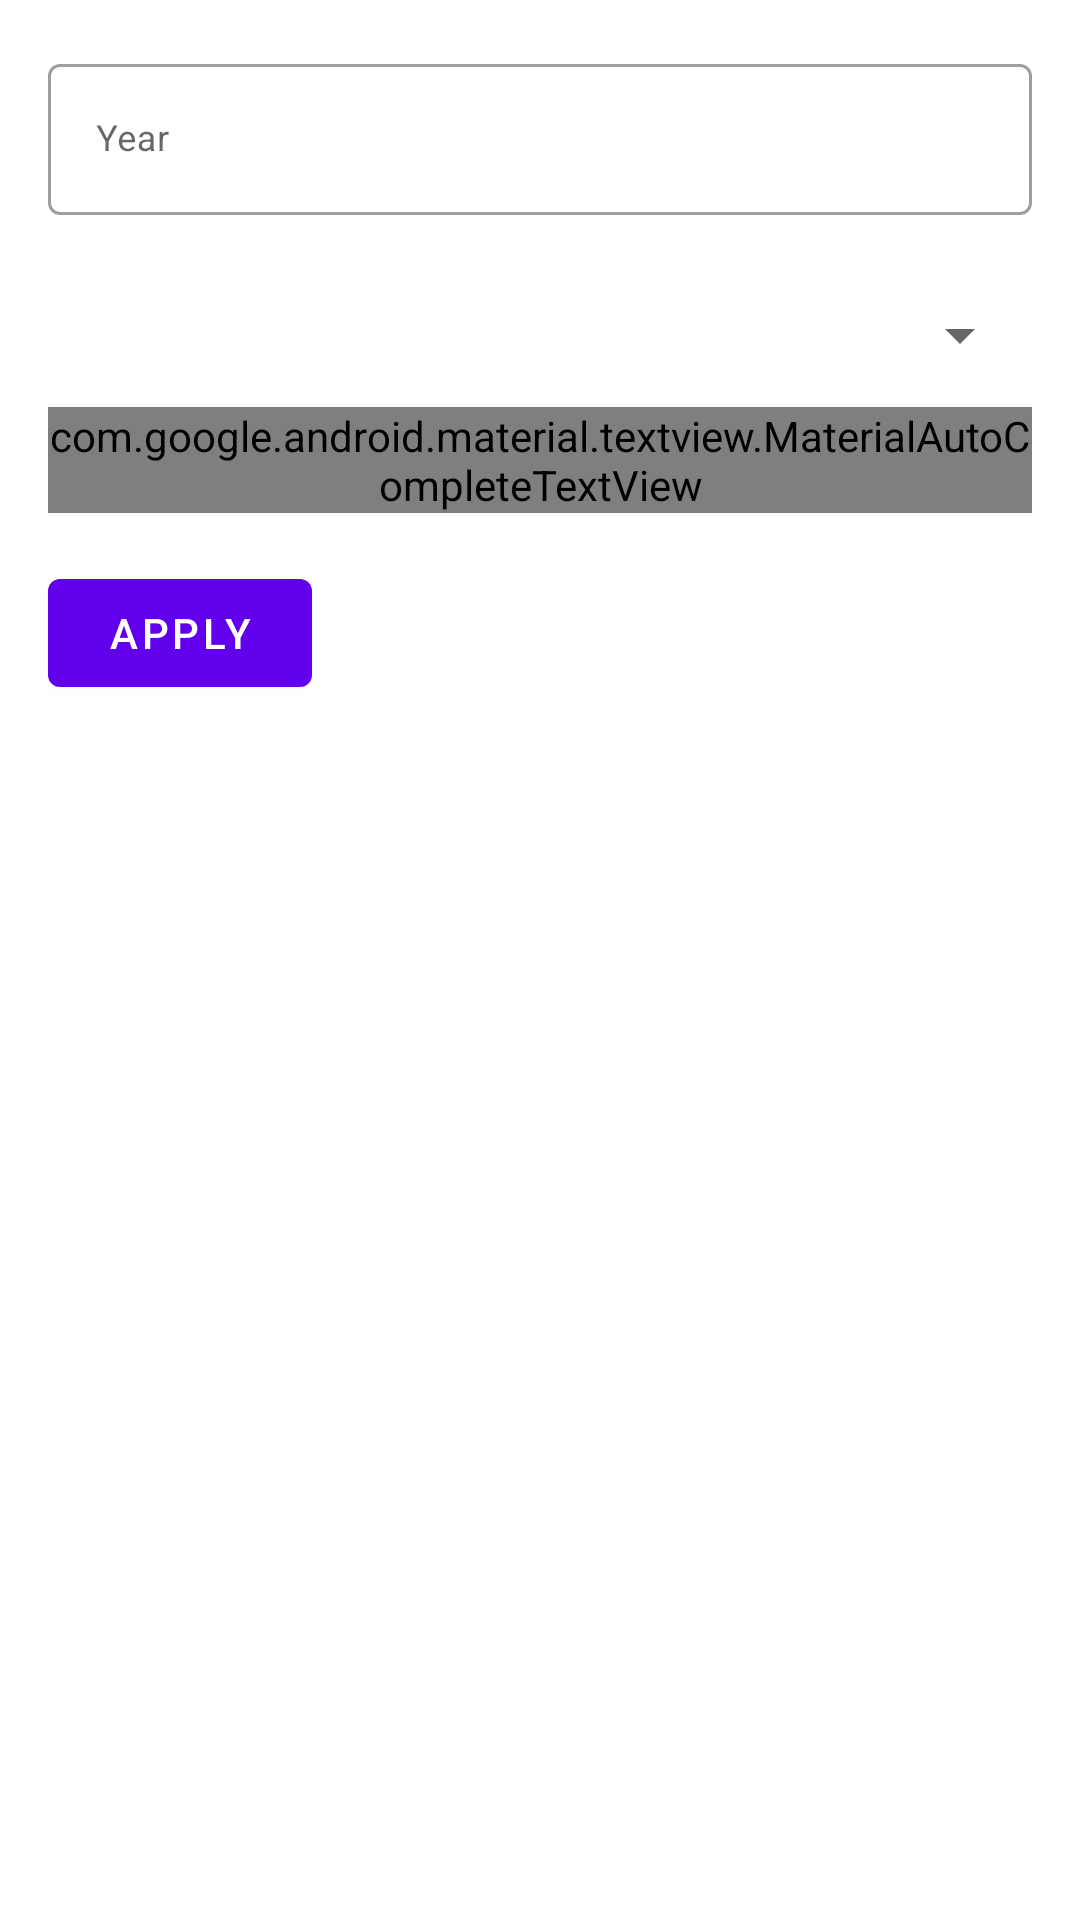

Layout XML and referenced resources for this Android screen:
<!-- AndroidManifest.xml: application theme AppTheme -->
<!-- res/layout/content_discover.xml -->
<?xml version="1.0" encoding="utf-8"?>
<androidx.constraintlayout.widget.ConstraintLayout xmlns:android="http://schemas.android.com/apk/res/android"
    xmlns:app="http://schemas.android.com/apk/res-auto"
    xmlns:tools="http://schemas.android.com/tools"
    android:layout_width="match_parent"
    android:layout_height="match_parent"
    app:layout_behavior="@string/appbar_scrolling_view_behavior"
    tools:context=".DiscoverActivity"
    tools:showIn="@layout/activity_discover">

    <androidx.constraintlayout.widget.ConstraintLayout
        android:id="@+id/movie_query_form"
        android:layout_width="0dp"
        android:layout_height="wrap_content"
        app:layout_constraintEnd_toEndOf="parent"
        app:layout_constraintStart_toStartOf="parent"
        app:layout_constraintTop_toTopOf="parent">

        <com.google.android.material.textfield.TextInputLayout
            android:id="@+id/textInputLayout"
            style="@style/Widget.MaterialComponents.TextInputLayout.OutlinedBox"
            android:layout_width="match_parent"
            android:layout_height="wrap_content"
            android:layout_marginStart="16dp"
            android:layout_marginTop="16dp"
            android:layout_marginEnd="16dp"
            android:hint="@string/movie_year_hint"
            app:layout_constraintEnd_toEndOf="parent"
            app:layout_constraintStart_toStartOf="parent"
            app:layout_constraintTop_toTopOf="parent">

            <com.google.android.material.textfield.TextInputEditText
                android:id="@+id/movie_year_field"
                android:layout_width="match_parent"
                android:layout_height="wrap_content"
                android:textSize="12sp"
                app:layout_constraintStart_toStartOf="parent"
                app:layout_constraintTop_toTopOf="@+id/textInputLayout" />

        </com.google.android.material.textfield.TextInputLayout>

        <com.google.android.material.textfield.TextInputLayout
            android:id="@+id/textInputLayout2"
            style="@style/Widget.MaterialComponents.TextInputLayout.OutlinedBox.ExposedDropdownMenu"
            android:layout_width="match_parent"
            android:layout_height="wrap_content"
            android:hint="It apparently works like shit"
            android:layout_marginStart="16dp"
            android:layout_marginTop="16dp"
            android:layout_marginEnd="16dp"
            app:layout_constraintEnd_toEndOf="parent"
            app:layout_constraintStart_toStartOf="parent"
            app:layout_constraintTop_toBottomOf="@+id/textInputLayout">

            <com.google.android.material.textview.MaterialAutoCompleteTextView
                android:id="@+id/movie_sortby_field"
                android:editable="false"
                android:layout_width="match_parent"
                android:layout_height="wrap_content"
                android:textSize="12sp" />

        </com.google.android.material.textfield.TextInputLayout>

        <com.google.android.material.button.MaterialButton
            android:id="@+id/movie_apply_button"
            android:layout_width="wrap_content"
            android:layout_height="wrap_content"
            android:layout_marginStart="16dp"
            android:layout_marginTop="16dp"
            android:layout_marginBottom="8dp"
            android:text="@string/apply"
            app:layout_constraintBottom_toBottomOf="parent"
            app:layout_constraintStart_toStartOf="parent"
            app:layout_constraintTop_toBottomOf="@+id/textInputLayout2" />

    </androidx.constraintlayout.widget.ConstraintLayout>


    <androidx.recyclerview.widget.RecyclerView
        android:id="@+id/movie_item_list"
        android:layout_width="0dp"
        android:layout_height="0dp"
        android:scrollbars="vertical"
        app:layout_constraintBottom_toBottomOf="parent"
        app:layout_constraintEnd_toEndOf="parent"
        app:layout_constraintHorizontal_bias="0.0"
        app:layout_constraintStart_toStartOf="parent"
        app:layout_constraintTop_toBottomOf="@+id/movie_query_form" />


</androidx.constraintlayout.widget.ConstraintLayout>
<!-- res/layout/activity_discover.xml (included above) -->
<?xml version="1.0" encoding="utf-8"?>
<androidx.coordinatorlayout.widget.CoordinatorLayout xmlns:android="http://schemas.android.com/apk/res/android"
    xmlns:tools="http://schemas.android.com/tools"
    android:layout_width="match_parent"
    android:layout_height="match_parent"
    xmlns:app="http://schemas.android.com/apk/res-auto"
    tools:context=".activity.DiscoverActivity">

    <com.google.android.material.appbar.AppBarLayout
        android:layout_width="match_parent"
        android:layout_height="wrap_content">

        <androidx.appcompat.widget.Toolbar
            android:id="@+id/toolbar"
            android:layout_width="match_parent"
            app:title="Discover"
            app:titleTextColor="?attr/colorOnPrimarySurface"
            android:layout_height="?attr/actionBarSize"/>

    </com.google.android.material.appbar.AppBarLayout>

    <include layout="@layout/content_discover" />

</androidx.coordinatorlayout.widget.CoordinatorLayout>
<!-- resources referenced by this layout -->
<resources>
  <string name="apply">APPLY</string>
  <string name="movie_year_hint">Year</string>
  <style name="AppTheme" parent="Theme.MaterialComponents.Light">
          <item name="colorAccent">@color/colorAccent</item>
      </style>
  <color name="colorAccent">#DEFF0277</color>
</resources>
